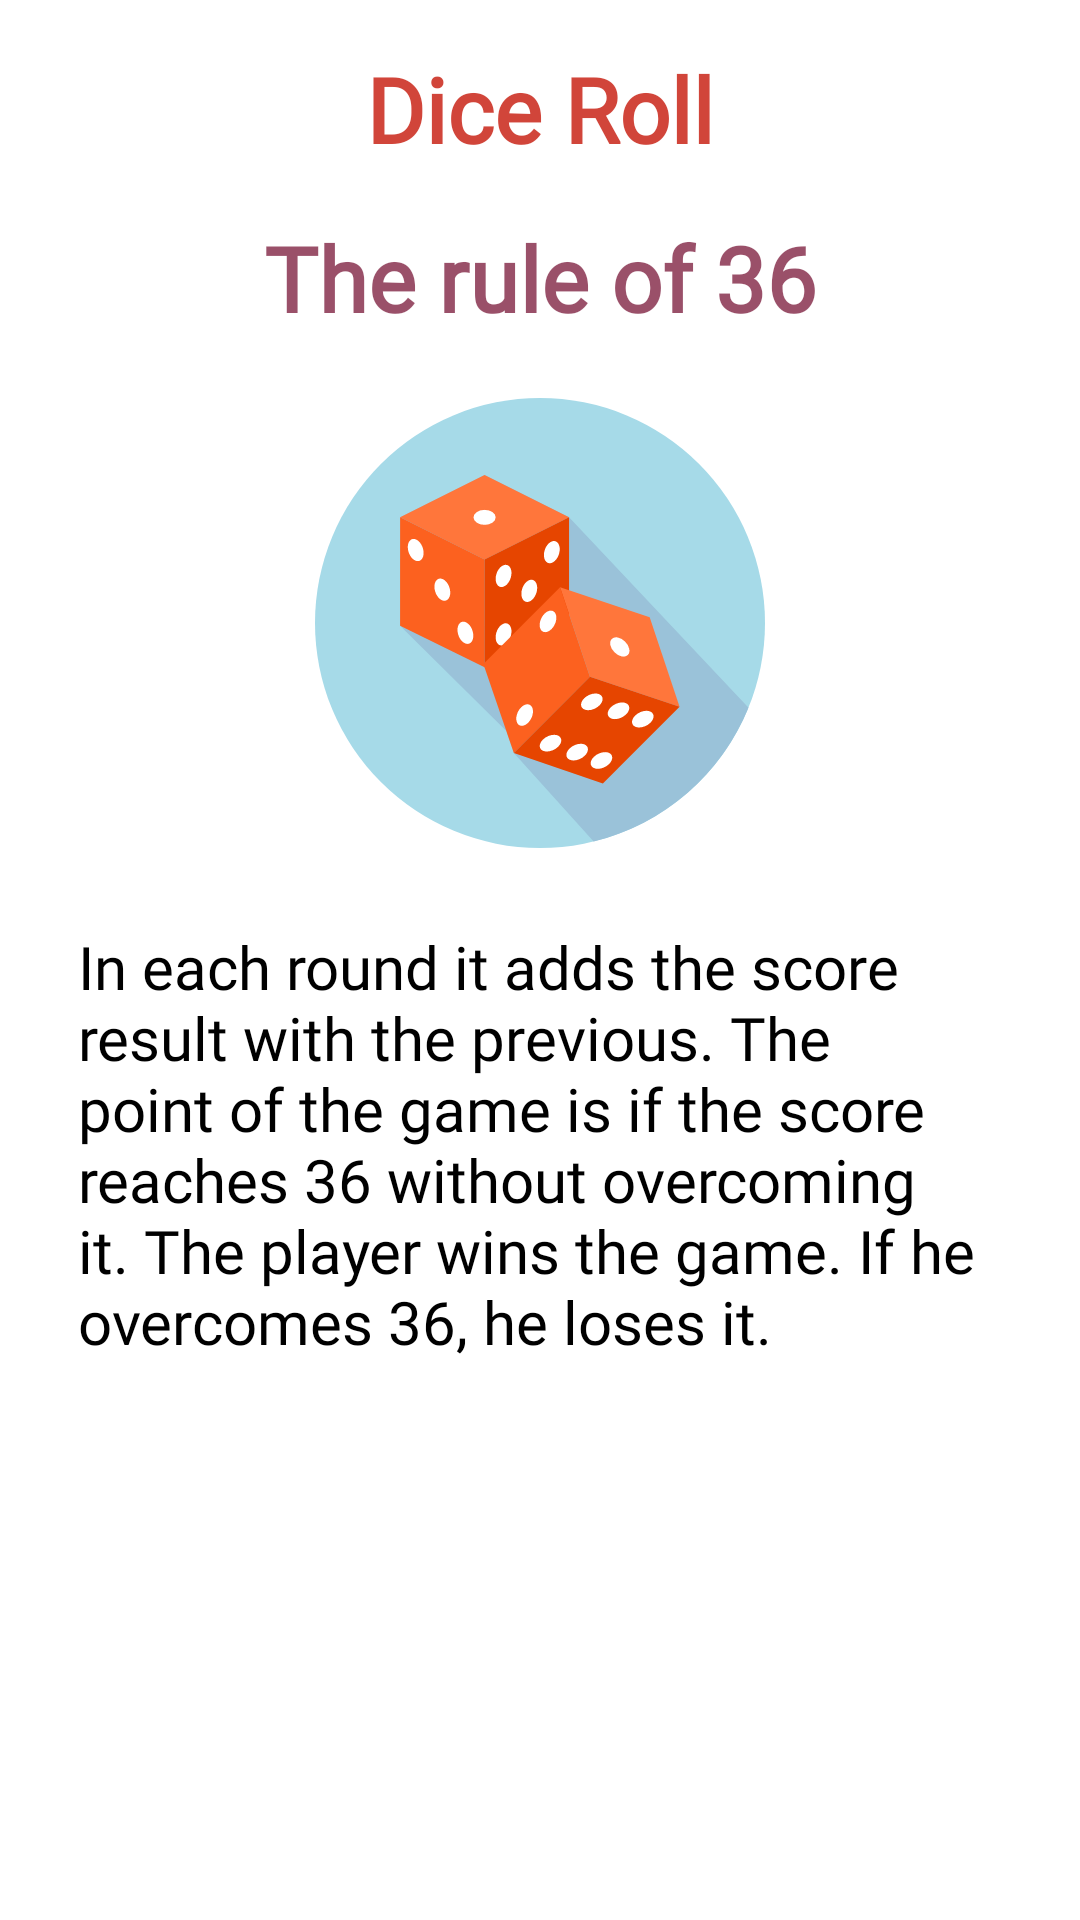

Layout XML and referenced resources for this Android screen:
<!-- AndroidManifest.xml: application theme Theme.DiceRoller -->
<!-- res/layout/fragment_help.xml -->
<?xml version="1.0" encoding="utf-8"?>
<layout xmlns:android="http://schemas.android.com/apk/res/android"
    xmlns:app="http://schemas.android.com/apk/res-auto"
    xmlns:tools="http://schemas.android.com/tools"
    tools:context=".HelpFragment">
<androidx.constraintlayout.widget.ConstraintLayout
    android:layout_width="match_parent"
    android:layout_height="match_parent">

    <TextView
        android:id="@+id/help_title1"
        android:layout_width="0dp"
        android:layout_height="wrap_content"
        android:layout_marginStart="16dp"
        android:layout_marginTop="16dp"
        android:layout_marginEnd="16dp"
        android:layout_marginBottom="16dp"
        android:alpha="0.8"
        android:fontFamily="@font/roboto"
        android:text="Dice Roll"
        android:textAlignment="center"
        android:textColor="#C61609"
        android:textSize="30sp"
        android:textStyle="bold"
        app:layout_constraintBottom_toTopOf="@+id/help_title2"
        app:layout_constraintEnd_toEndOf="parent"
        app:layout_constraintStart_toStartOf="parent"
        app:layout_constraintTop_toTopOf="parent" />

    <TextView
        android:id="@+id/help_title2"
        android:layout_width="0dp"
        android:layout_height="wrap_content"
        android:layout_marginStart="16dp"
        android:layout_marginTop="16dp"
        android:layout_marginEnd="16dp"
        android:alpha="0.7"
        android:fontFamily="@font/roboto"
        android:text="@string/the_rule_of_36"
        android:textAlignment="center"
        android:textColor="#6E0428"
        android:textSize="30sp"
        android:textStyle="bold"
        app:layout_constraintEnd_toEndOf="parent"
        app:layout_constraintHorizontal_bias="0.498"
        app:layout_constraintStart_toStartOf="parent"
        app:layout_constraintTop_toBottomOf="@+id/help_title1" />

    <ImageView
        android:id="@+id/help_image"
        android:layout_width="150dp"
        android:layout_height="150dp"
        android:layout_marginTop="20dp"
        android:src="@drawable/dice_roll_help"
        android:contentDescription="help image"
        app:layout_constraintEnd_toEndOf="parent"
        app:layout_constraintStart_toStartOf="parent"
        app:layout_constraintTop_toBottomOf="@+id/help_title2" />

    <TextView
        android:id="@+id/dice_help_text"
        android:layout_width="0dp"
        android:layout_height="0dp"
        android:layout_marginStart="16dp"
        android:layout_marginTop="16dp"
        android:layout_marginEnd="16dp"
        android:layout_marginBottom="16dp"
        android:fontFamily="@font/roboto"
        android:padding="10sp"
        android:text="@string/dice_help"
        android:textAlignment="textStart"
        android:textColor="@color/black"
        android:textSize="20sp"
        android:contentDescription="@string/dice_rules"
        app:layout_constraintBottom_toBottomOf="parent"
        app:layout_constraintEnd_toEndOf="parent"
        app:layout_constraintStart_toStartOf="parent"
        app:layout_constraintTop_toBottomOf="@+id/help_image" />
</androidx.constraintlayout.widget.ConstraintLayout>
</layout>
<!-- resources referenced by this layout -->
<resources>
  <!-- drawable dice_roll_help: vector/xml drawable (drawable, 4655 chars, omitted) -->
  <string name="dice_help">In each round it adds the score result with the previous. The point of the game is if the score reaches 36 without overcoming it. The player wins the game. If he overcomes 36, he loses it. </string>
  <string name="dice_rules">Dice rules</string>
  <string name="the_rule_of_36">The rule of 36</string>
  <style name="Theme.DiceRoller" parent="Theme.MaterialComponents.DayNight.DarkActionBar">
          
          <item name="colorPrimary">@color/purple_500</item>
          <item name="colorPrimaryVariant">@color/purple_700</item>
          <item name="colorOnPrimary">@color/white</item>
          
          <item name="colorSecondary">@color/teal_200</item>
          <item name="colorSecondaryVariant">@color/teal_700</item>
          <item name="colorOnSecondary">@color/black</item>
          
          <item name="android:statusBarColor">?attr/colorPrimaryVariant</item>
          
      </style>
  <!-- not gathered from this repository: default colours our renderer supplied (Android Studio template values) -->
  <color name="purple_500">#FF6200EE</color>
  <color name="purple_700">#FF3700B3</color>
  <color name="teal_200">#FF03DAC5</color>
  <color name="teal_700">#FF018786</color>
  <color name="black">#FF000000</color>
  <color name="white">#FFFFFFFF</color>
</resources>
